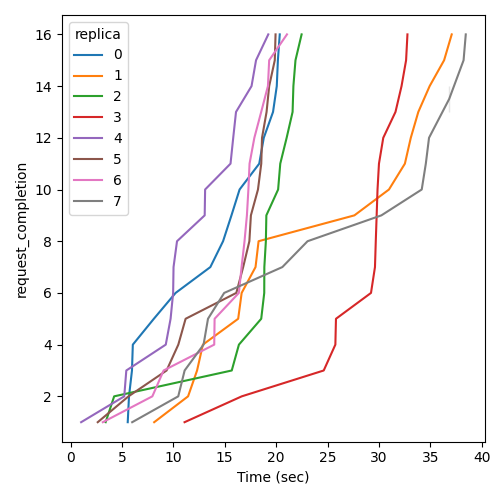

Data behind this chart, as committed beside it:
Time (sec), request_completion, replica
5.56, 1, 0
5.684, 2, 0
5.973, 3, 0
6.056, 4, 0
8.102, 5, 0
10.22, 6, 0
13.6, 7, 0
14.84, 8, 0
15.65, 9, 0
16.44, 10, 0
18.35, 11, 0
18.8, 12, 0
19.7, 13, 0
20.06, 14, 0
20.17, 15, 0
20.35, 16, 0
8.134, 1, 1
11.43, 2, 1
12.31, 3, 1
12.87, 4, 1
16.31, 5, 1
16.65, 6, 1
18, 7, 1
18.29, 8, 1
27.61, 9, 1
30.98, 10, 1
32.53, 11, 1
33.1, 12, 1
33.83, 13, 1
34.94, 14, 1
36.34, 15, 1
37.08, 16, 1
3.411, 1, 2
4.239, 2, 2
15.68, 3, 2
16.38, 4, 2
18.55, 5, 2
18.84, 6, 2
18.85, 7, 2
19, 8, 2
19.05, 9, 2
20.19, 10, 2
20.4, 11, 2
21.02, 12, 2
21.6, 13, 2
21.68, 14, 2
21.88, 15, 2
22.48, 16, 2
11.09, 1, 3
16.66, 2, 3
24.63, 3, 3
25.76, 4, 3
25.82, 5, 3
29.23, 6, 3
29.62, 7, 3
29.69, 8, 3
29.78, 9, 3
29.87, 10, 3
30.01, 11, 3
30.42, 12, 3
... 68 more rows
